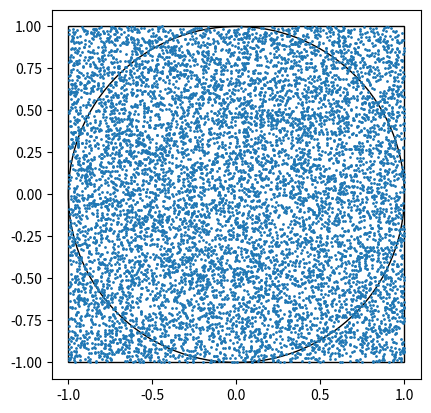

The matplotlib source for this figure:
# from random import randint
import matplotlib.pyplot as plt
from tqdm import tqdm
import numpy as np

point_num = 10000
x = np.random.uniform(-1,1,point_num)
y = np.random.uniform(-1,1,point_num)

# 画正方形
fig = plt.figure()
ax = fig.add_subplot(111)
rect = plt.Rectangle((-1, -1), 2, 2, fill=None)
ax.add_patch(rect)

# 画圆
circle = plt.Circle((0, 0), 1, fill=False)
ax.add_patch(circle)

plt.scatter(x, y, 1)
plt.axis('scaled')

distances = np.sqrt(x**2 + y**2)
in_circle_num = np.sum(distances < 1)
# print(in_circle_num)
# plt.legend(['1','2'],[f"总点数：{point_num}",f"在圆内的点数：{in_circle_num}"])
plt.show()
